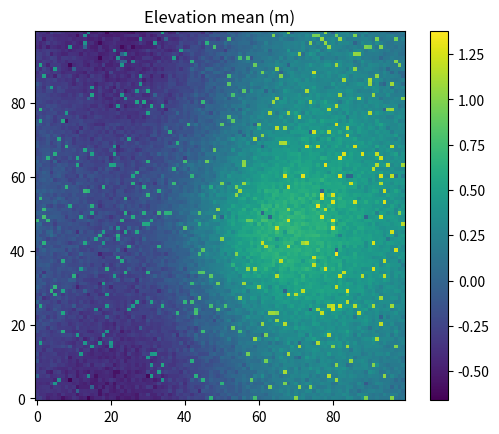
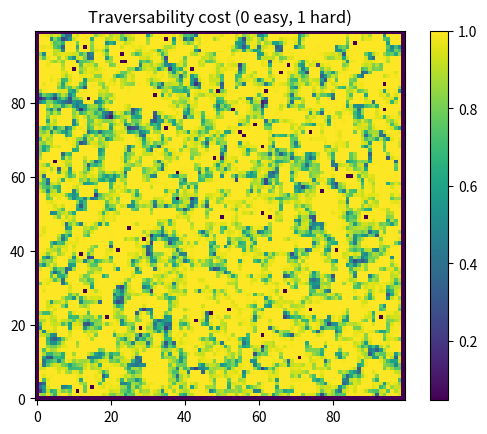

Here is the Python script that generated these plots, in order:
#!/usr/bin/env python3
# Chapter9_Lesson4.py
# Elevation + traversability maps (outdoor AMR) — minimal, from-scratch implementation.

import math
import numpy as np
import matplotlib.pyplot as plt


def sigmoid(x: np.ndarray) -> np.ndarray:
    return 1.0 / (1.0 + np.exp(-x))


class ElevationTraversabilityMap:
    """
    Grid-based elevation map where each cell stores:
      - mu: posterior mean of terrain elevation (meters)
      - sigma2: posterior variance (m^2)

    Updates are done with a 1D Kalman filter per cell:
      z = h + v,  v ~ N(0, R)
    """

    def __init__(self, x_min, x_max, y_min, y_max, resolution,
                 sigma0=2.0,  # initial std dev in meters
                 meas_sigma=0.10,  # sensor std dev in meters
                 gate_k=3.0):
        self.x_min = float(x_min)
        self.x_max = float(x_max)
        self.y_min = float(y_min)
        self.y_max = float(y_max)
        self.res = float(resolution)

        self.nx = int(math.ceil((self.x_max - self.x_min) / self.res))
        self.ny = int(math.ceil((self.y_max - self.y_min) / self.res))

        # Mean and variance fields
        self.mu = np.zeros((self.nx, self.ny), dtype=np.float64)
        self.sigma2 = (sigma0 ** 2) * np.ones((self.nx, self.ny), dtype=np.float64)

        # Simple bookkeeping: number of fusions per cell
        self.count = np.zeros((self.nx, self.ny), dtype=np.int32)

        self.R = float(meas_sigma) ** 2
        self.gate_k = float(gate_k)

    def _to_index(self, x, y):
        ix = int((x - self.x_min) / self.res)
        iy = int((y - self.y_min) / self.res)
        if 0 <= ix < self.nx and 0 <= iy < self.ny:
            return ix, iy
        return None

    def update_point(self, x, y, z):
        idx = self._to_index(x, y)
        if idx is None:
            return False
        ix, iy = idx

        mu = self.mu[ix, iy]
        s2 = self.sigma2[ix, iy]

        # Innovation
        nu = z - mu
        S = s2 + self.R

        # Robust gate: if far from current belief, reject as obstacle/outlier
        if self.count[ix, iy] > 0 and abs(nu) > self.gate_k * math.sqrt(S):
            return False

        # Kalman gain
        K = s2 / S

        # Posterior
        self.mu[ix, iy] = mu + K * nu
        self.sigma2[ix, iy] = (1.0 - K) * s2
        self.count[ix, iy] += 1
        return True

    def update_point_cloud(self, pts_xyz):
        accepted = 0
        for x, y, z in pts_xyz:
            accepted += int(self.update_point(float(x), float(y), float(z)))
        return accepted

    def compute_features(self):
        """
        Compute local geometric features from elevation:
          - slope: arctan(||grad h||) (radians)
          - roughness: std-dev of neighborhood heights (meters)
          - step: max neighbor height difference (meters)
        """
        mu = self.mu
        nx, ny = mu.shape

        slope = np.zeros_like(mu)
        rough = np.zeros_like(mu)
        step = np.zeros_like(mu)

        # Use finite-difference gradients (skip borders)
        for i in range(1, nx - 1):
            for j in range(1, ny - 1):
                if self.count[i, j] == 0:
                    continue

                dzdx = (mu[i + 1, j] - mu[i - 1, j]) / (2.0 * self.res)
                dzdy = (mu[i, j + 1] - mu[i, j - 1]) / (2.0 * self.res)
                slope[i, j] = math.atan(math.sqrt(dzdx * dzdx + dzdy * dzdy))

                neigh = mu[i - 1:i + 2, j - 1:j + 2].reshape(-1)
                rough[i, j] = float(np.std(neigh))

                # Step: max absolute neighbor difference
                diffs = np.abs(neigh - mu[i, j])
                step[i, j] = float(np.max(diffs))

        return slope, rough, step

    def traversability_cost(self, slope, rough, step,
                            slope_ref=0.35,   # ~20 deg in rad
                            rough_ref=0.08,   # meters
                            step_ref=0.12,    # meters
                            w_s=3.0, w_r=2.0, w_d=2.5,
                            bias=-3.0):
        """
        Map (slope, roughness, step) -> [0,1] cost where 0 is easy and 1 is hard.
        """
        # Normalize features
        s = slope / max(1e-9, float(slope_ref))
        r = rough / max(1e-9, float(rough_ref))
        d = step / max(1e-9, float(step_ref))

        score = w_s * s + w_r * r + w_d * d + bias
        return sigmoid(score)

    def save_csv(self, path_prefix):
        np.savetxt(path_prefix + "_elevation_mu.csv", self.mu, delimiter=",")
        np.savetxt(path_prefix + "_elevation_sigma2.csv", self.sigma2, delimiter=",")
        np.savetxt(path_prefix + "_count.csv", self.count, delimiter=",")


def generate_synthetic_point_cloud(n_ground=50000, n_outliers=2000, seed=7):
    """
    Synthetic terrain z_true(x,y) + noisy measurements, plus some obstacle outliers.
    """
    rng = np.random.default_rng(seed)

    # Terrain domain
    x = rng.uniform(-10.0, 10.0, size=n_ground)
    y = rng.uniform(-10.0, 10.0, size=n_ground)

    # Smooth terrain
    z_true = (
        0.20 * np.sin(0.35 * x) +
        0.15 * np.cos(0.25 * y) +
        0.03 * x
    )

    # Add a hill/bump (still traversable)
    z_true += 0.25 * np.exp(-0.08 * ((x - 2.0) ** 2 + (y + 1.0) ** 2))

    # Sensor noise
    z_meas = z_true + rng.normal(0.0, 0.10, size=n_ground)

    ground = np.stack([x, y, z_meas], axis=1)

    # Outliers (e.g., vegetation/rocks) that should be rejected by gating
    xo = rng.uniform(-10.0, 10.0, size=n_outliers)
    yo = rng.uniform(-10.0, 10.0, size=n_outliers)
    zo = (
        0.20 * np.sin(0.35 * xo) +
        0.15 * np.cos(0.25 * yo) +
        0.03 * xo +
        0.8 + rng.normal(0.0, 0.05, size=n_outliers)
    )
    outliers = np.stack([xo, yo, zo], axis=1)

    pts = np.concatenate([ground, outliers], axis=0)
    rng.shuffle(pts, axis=0)
    return pts


def main():
    # Build map
    emap = ElevationTraversabilityMap(
        x_min=-10.0, x_max=10.0, y_min=-10.0, y_max=10.0,
        resolution=0.20,
        sigma0=2.0, meas_sigma=0.10, gate_k=3.0
    )

    pts = generate_synthetic_point_cloud()
    accepted = emap.update_point_cloud(pts)
    print("Points accepted:", accepted, "out of", pts.shape[0])

    slope, rough, step = emap.compute_features()
    cost = emap.traversability_cost(slope, rough, step)

    # Visualize
    plt.figure()
    plt.title("Elevation mean (m)")
    plt.imshow(emap.mu.T, origin="lower", aspect="equal")
    plt.colorbar()

    plt.figure()
    plt.title("Traversability cost (0 easy, 1 hard)")
    plt.imshow(cost.T, origin="lower", aspect="equal")
    plt.colorbar()

    plt.show()

    # Export
    emap.save_csv("Chapter9_Lesson4_output")


if __name__ == "__main__":
    main()
